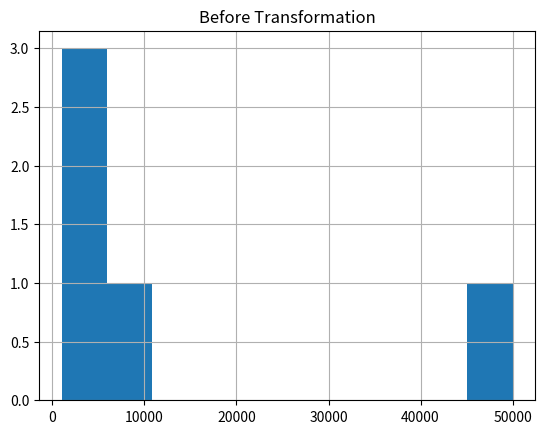
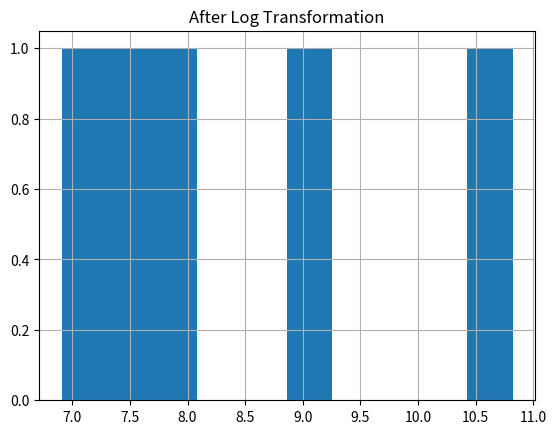

Here is the Python script that generated these plots, in order:
import numpy as np
import pandas as pd
import matplotlib.pyplot as plt

# sample skewed data
df = pd.DataFrame({
    'income': [1000, 2000, 3000, 10000, 50000]
})



# check skewness
print(df['income'].skew())

# log transformation
df['income_log'] = np.log(df['income'])

print(df)
df['income'].hist()
plt.title("Before Transformation")
plt.show()

df['income_log'].hist()
plt.title("After Log Transformation")
plt.show()
